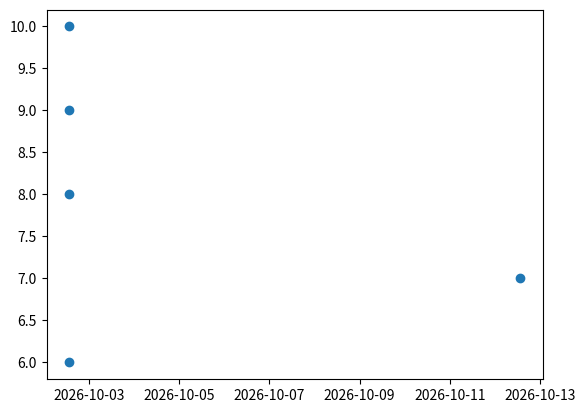

Write the Python code that produced this figure. (Note: this script raises an exception after producing the figure.)



import datetime as DT
import matplotlib.pyplot as plt
import matplotlib.dates as mdates
import numpy as np
import scipy.spatial as spatial

def fmt(x, y, is_date):
    if is_date:
        x = mdates.num2date(x).strftime("%Y-%m-%d")
        return 'x: {x}\ny: {y}'.format(x=x, y=y)
    else:
        return 'x: {x:0.2f}\ny: {y:0.2f}'.format(x=x, y=y)


class FollowDotCursor(object):
    """Display the x,y location of the nearest data point."""
    def __init__(self, ax, x, y, tolerance=5, formatter=fmt, offsets=(-20, 20)):
        try:
            x = np.asarray(x, dtype='float')
            self.is_date = False
        except (TypeError, ValueError):
            x = np.asarray(mdates.date2num(x), dtype='float')
            self.is_date = True
        y = np.asarray(y, dtype='float')
        self._points = np.column_stack((x, y))
        self.offsets = offsets
        self.scale = x.ptp()
        self.scale = y.ptp() / self.scale if self.scale else 1
        self.tree = spatial.cKDTree(self.scaled(self._points))
        self.formatter = formatter
        self.tolerance = tolerance
        self.ax = ax
        self.fig = ax.figure
        self.ax.xaxis.set_label_position('top')
        self.dot = ax.scatter(
            [x.min()], [y.min()], s=130, color='green', alpha=0.7)
        self.annotation = self.setup_annotation()
        plt.connect('motion_notify_event', self)

    def scaled(self, points):
        points = np.asarray(points)
        return points * (self.scale, 1)

    def __call__(self, event):
        ax = self.ax
        # event.inaxes is always the current axis. If you use twinx, ax could be
        # a different axis.
        if event.inaxes == ax:
            x, y = event.xdata, event.ydata
        elif event.inaxes is None:
            return
        else:
            inv = ax.transData.inverted()
            x, y = inv.transform([(event.x, event.y)]).ravel()
        annotation = self.annotation
        x, y = self.snap(x, y)
        annotation.xy = x, y
        annotation.set_text(self.formatter(x, y, self.is_date))
        self.dot.set_offsets((x, y))
        bbox = ax.viewLim
        event.canvas.draw()

    def setup_annotation(self):
        """Draw and hide the annotation box."""
        annotation = self.ax.annotate(
            '', xy=(0, 0), ha = 'right',
            xytext = self.offsets, textcoords = 'offset points', va = 'bottom',
            bbox = dict(
                boxstyle='round,pad=0.5', fc='yellow', alpha=0.75),
            arrowprops = dict(
                arrowstyle='->', connectionstyle='arc3,rad=0'))
        return annotation

    def snap(self, x, y):
        """Return the value in self.tree closest to x, y."""
        dist, idx = self.tree.query(self.scaled((x, y)), k=1, p=1)
        try:
            return self._points[idx]
        except IndexError:
            # IndexError: index out of bounds
            return self._points[0]

lise = ['2020-07-01 08:13:00', '2020-07-01 08:18:00', '2020-07-01 08:38:00', '2020-07-01 08:43:00', '2020-07-01 08:53:00']
an = DT.datetime.now()
x = [an+DT.timedelta(days=i) for i in [10,20,10,10,10]]
print("x",x)
y = [6,7,8,9,10]



fig = plt.figure()
ax = fig.add_subplot(1, 1, 1)
ax.scatter(x, y)
cursor = FollowDotCursor(ax, x, y)
fig.autofmt_xdate()
plt.show()
